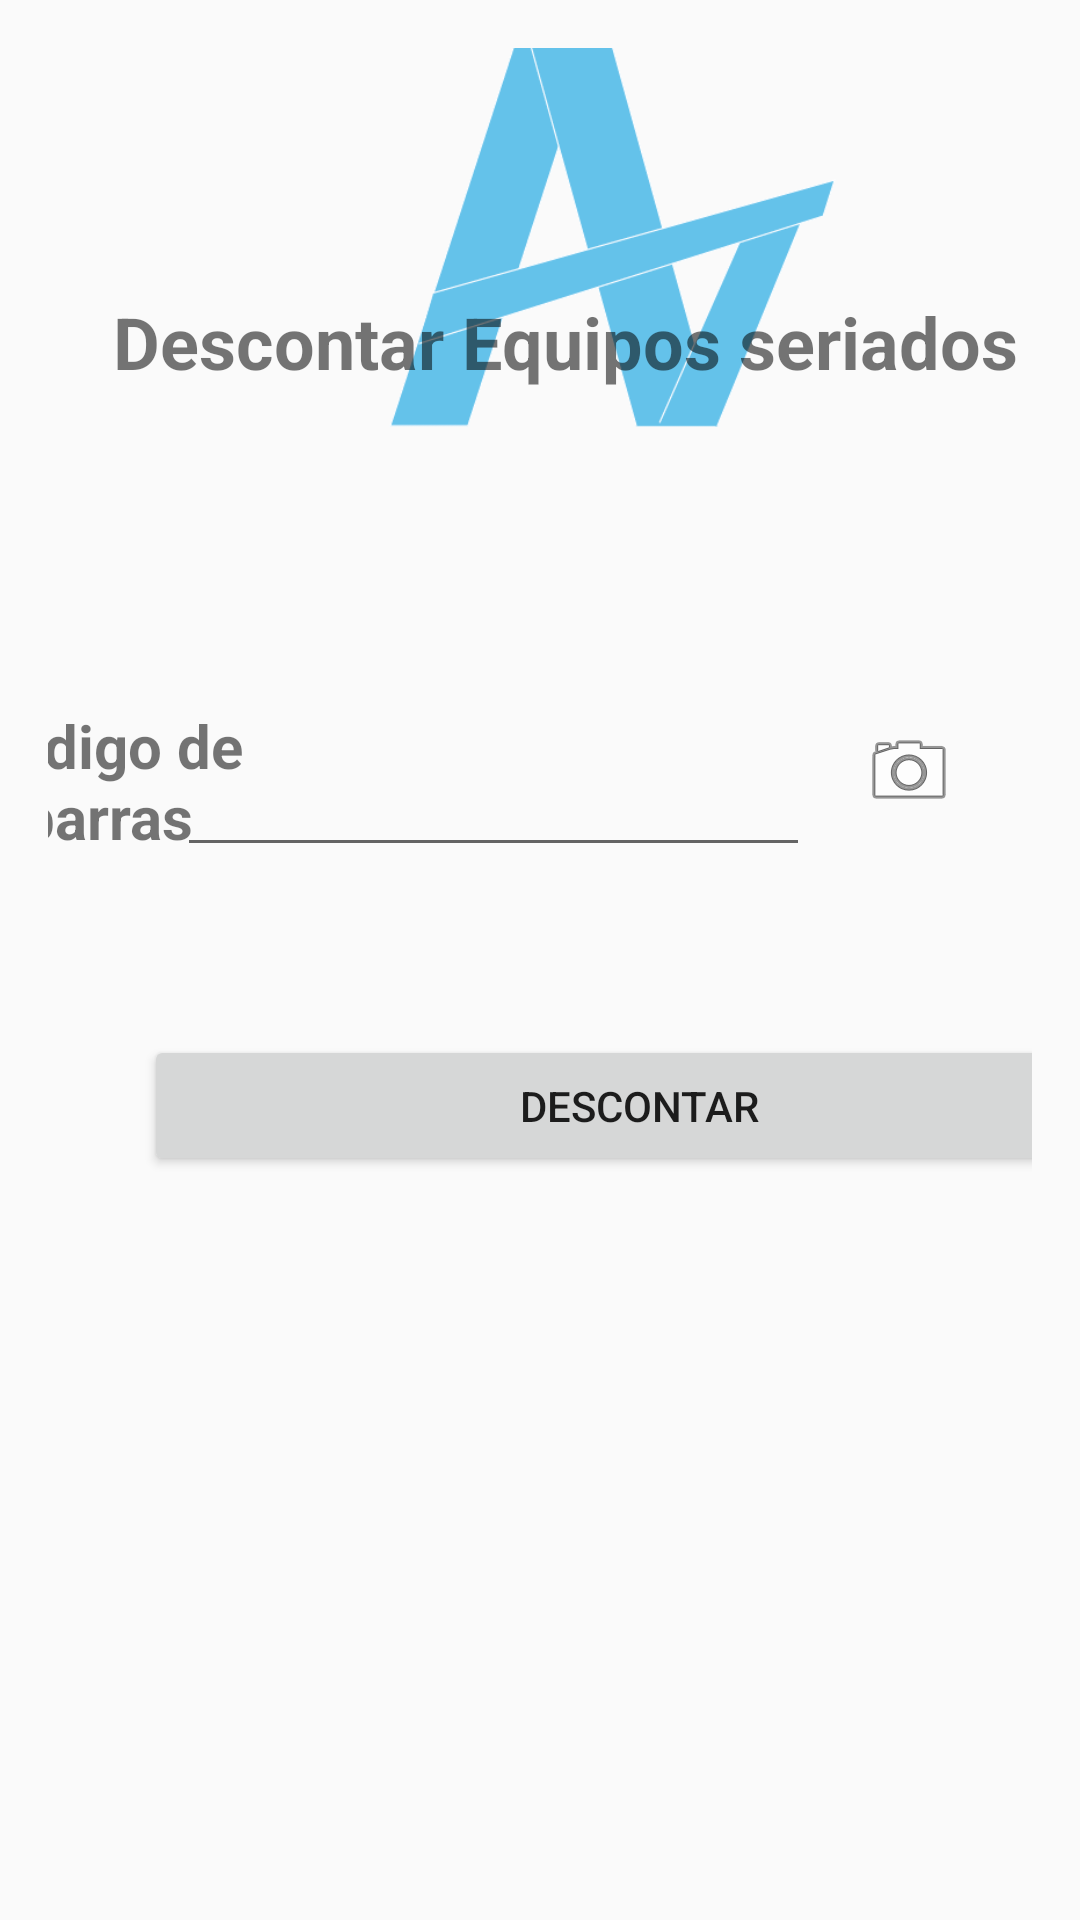

Android layout source for this screen:
<!-- AndroidManifest.xml: application theme Theme.AyudanteMundo -->
<!-- res/layout/activity_descontar_equipos.xml -->
<?xml version="1.0" encoding="utf-8"?>
<androidx.constraintlayout.widget.ConstraintLayout xmlns:android="http://schemas.android.com/apk/res/android"
    xmlns:app="http://schemas.android.com/apk/res-auto"
    xmlns:tools="http://schemas.android.com/tools"
    android:layout_width="match_parent"
    android:layout_height="match_parent"
    android:padding="16dp"
    tools:context=".descontar.descontarEquiposActivity">

    <ImageView
        android:id="@+id/imageView3"
        android:layout_width="151dp"
        android:layout_height="138dp"
        android:layout_marginStart="146dp"
        android:layout_marginTop="32dp"
        android:layout_marginEnd="98dp"
        app:layout_constraintBottom_toTopOf="@+id/textView15"
        app:layout_constraintEnd_toEndOf="parent"
        app:layout_constraintStart_toStartOf="parent"
        app:layout_constraintTop_toTopOf="parent"
        app:srcCompat="@drawable/logo" />

    <TextView
        android:id="@+id/textView15"
        android:layout_width="wrap_content"
        android:layout_height="wrap_content"
        android:layout_marginStart="56dp"
        android:layout_marginEnd="39dp"
        android:layout_marginBottom="97dp"
        android:text="Descontar Equipos seriados"
        android:textSize="24sp"
        android:textStyle="bold"
        app:layout_constraintBottom_toTopOf="@+id/editCodigoDescontarEquipo"
        app:layout_constraintEnd_toEndOf="parent"
        app:layout_constraintStart_toStartOf="parent" />

    <TextView
        android:id="@+id/textView4"
        android:layout_width="97dp"
        android:layout_height="47dp"
        android:layout_marginTop="105dp"
        android:layout_marginEnd="4dp"
        android:text="Codigo de barras"
        android:textAlignment="center"
        android:textSize="20sp"
        android:textStyle="bold"
        app:layout_constraintEnd_toStartOf="@+id/editCodigoDescontarEquipo"
        app:layout_constraintStart_toStartOf="parent"
        app:layout_constraintTop_toBottomOf="@+id/textView15" />

    <EditText
        android:id="@+id/editCodigoDescontarEquipo"
        android:layout_width="211dp"
        android:layout_height="62dp"
        android:layout_marginEnd="5dp"
        android:layout_marginBottom="56dp"
        android:ems="10"
        android:inputType="text"
        app:layout_constraintBottom_toTopOf="@+id/btnDescEquipos"
        app:layout_constraintEnd_toStartOf="@+id/btnEscanearDescontar" />

    <ImageButton
        android:id="@+id/btnEscanearDescontar"
        android:layout_width="56dp"
        android:layout_height="50dp"
        android:layout_marginTop="102dp"
        android:layout_marginEnd="13dp"
        android:backgroundTint="#00FFFFFF"
        android:scaleType="centerCrop"
        app:layout_constraintEnd_toEndOf="parent"
        app:layout_constraintTop_toBottomOf="@+id/textView15"
        app:srcCompat="@android:drawable/ic_menu_camera" />

    <Button
        android:id="@+id/btnDescEquipos"
        android:layout_width="330dp"
        android:layout_height="47dp"
        android:layout_marginStart="32dp"
        android:layout_marginBottom="232dp"
        android:text="Descontar"
        app:layout_constraintBottom_toBottomOf="parent"
        app:layout_constraintEnd_toEndOf="parent"
        app:layout_constraintHorizontal_bias="0.0"
        app:layout_constraintStart_toStartOf="parent" />

</androidx.constraintlayout.widget.ConstraintLayout>
<!-- resources referenced by this layout -->
<resources>
  <!-- drawable logo: png bitmap (drawable, 14749 bytes) -->
  <style name="Theme.AyudanteMundo" parent="Theme.AppCompat.DayNight.NoActionBar">
          
          <item name="colorPrimary">@color/purple_500</item>
          <item name="colorPrimaryVariant">@color/purple_700</item>
          <item name="colorOnPrimary">@color/white</item>
          
          <item name="colorSecondary">@color/teal_200</item>
          <item name="colorSecondaryVariant">@color/teal_700</item>
          <item name="colorOnSecondary">@color/black</item>
          
          
      </style>
  <color name="purple_500">#FF6200EE</color>
  <color name="purple_700">#FF3700B3</color>
  <color name="white">#FFFFFFFF</color>
  <color name="teal_200">#FF03DAC5</color>
  <color name="teal_700">#FF018786</color>
  <color name="black">#FF000000</color>
</resources>
